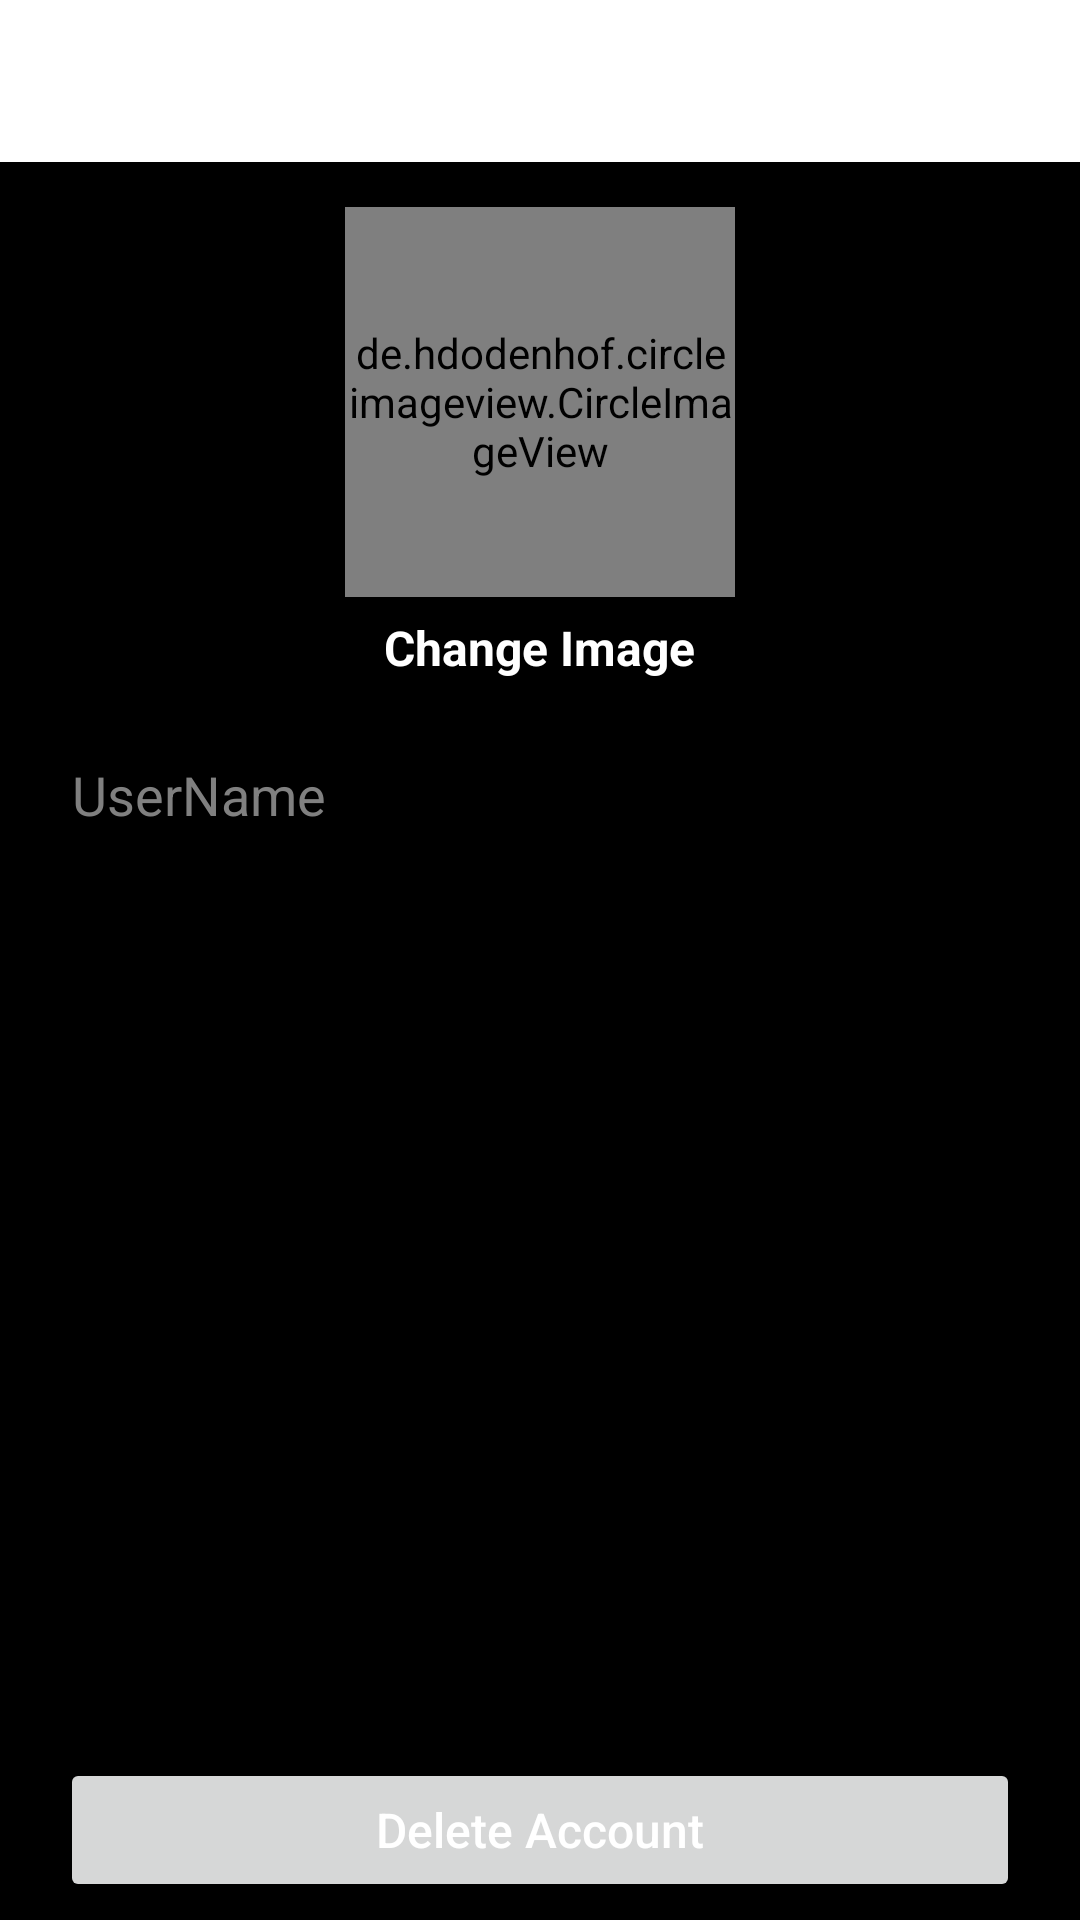

Layout XML and referenced resources for this Android screen:
<!-- AndroidManifest.xml: application theme Theme.Memester -->
<!-- res/layout/activity_account_settings.xml -->
<?xml version="1.0" encoding="utf-8"?>
<RelativeLayout
    xmlns:android="http://schemas.android.com/apk/res/android"
    xmlns:tools="http://schemas.android.com/tools"
    xmlns:app="http://schemas.android.com/apk/res-auto"
    android:layout_width="match_parent"
    android:layout_height="match_parent"
    tools:context=".AccountSettingsActivity">


    <com.google.android.material.appbar.AppBarLayout
        android:layout_width="match_parent"
        android:layout_height="wrap_content"
        android:id="@+id/app_bar_layout_profile"
        android:background="@android:color/white"
        >

        <androidx.appcompat.widget.Toolbar
            android:id="@+id/profile_toolbar"
            android:layout_width="match_parent"
            android:layout_height="50dp"
            android:layout_marginTop="4dp"
            android:layout_marginLeft="6dp"
            android:layout_marginRight="6dp"
            android:background="@android:color/white"
            >

            <RelativeLayout
                android:layout_width="match_parent"
                android:layout_height="wrap_content">

                <ImageView
                    android:id="@+id/close_profile_btn"
                    android:layout_width="20dp"
                    android:layout_height="30dp"
                    android:layout_alignParentStart="true"
                    android:src="@drawable/close"
                    />

                <ImageView
                    android:id="@+id/save_infor_profile_btn"
                    android:layout_width="30dp"
                    android:layout_height="30dp"
                    android:layout_marginRight="15dp"
                    android:layout_alignParentEnd="true"
                    android:src="@drawable/save_edited_info"
                    />

            </RelativeLayout>

        </androidx.appcompat.widget.Toolbar>

    </com.google.android.material.appbar.AppBarLayout>



    <de.hdodenhof.circleimageview.CircleImageView
        android:id="@+id/profile_image_view_profile_frag"
        android:layout_width="130dp"
        android:layout_height="130dp"
        android:layout_marginTop="15dp"
        android:layout_centerHorizontal="true"
        android:src="@drawable/profile"
        android:layout_below="@+id/app_bar_layout_profile"
        />


    <TextView
        android:id="@+id/change_image_text_btn"
        android:layout_width="wrap_content"
        android:layout_height="wrap_content"
        android:text="Change Image"
        android:layout_centerHorizontal="true"
        android:layout_marginTop="6dp"
        android:textStyle="bold"
        android:textSize="16dp"
        android:layout_below="@+id/profile_image_view_profile_frag"
        />

    <EditText
        android:id="@+id/username_profile_frag"
        android:layout_width="match_parent"
        android:layout_height="wrap_content"
        android:layout_below="@+id/change_image_text_btn"
        android:layout_marginLeft="20dp"
        android:layout_marginRight="20dp"
        android:layout_marginTop="16dp"
        android:inputType="text"
        android:hint="UserName"
        />

    <Button
        android:id="@+id/delete_account_btn"
        android:layout_width="match_parent"
        android:layout_height="wrap_content"
        android:layout_marginLeft="20dp"
        android:layout_marginRight="20dp"
        android:layout_marginBottom="6dp"
        android:text="Delete Account"
        android:textAllCaps="false"
        android:layout_alignParentBottom="true"
        android:textColor="@android:color/white"
        android:textSize="16dp"
        />

</RelativeLayout>
<!-- resources referenced by this layout -->
<resources>
  <!-- drawable profile: png bitmap (drawable-v24, 329251 bytes) -->
  <style name="Theme.Memester" parent="Theme.MaterialComponents.DayNight.NoActionBar">
          
          <item name="colorPrimary">@color/black</item>
          <item name="colorPrimaryVariant">@color/white</item>
          <item name="colorOnPrimary">@color/white</item>
          
          <item name="colorSecondary">@color/skyblue</item>
          <item name="colorSecondaryVariant">@color/skyblue</item>
          <item name="colorOnSecondary">@color/black</item>
          
          <item name="android:statusBarColor" tools:targetApi="l">@color/black</item>
          
          <item name="android:windowBackground">@color/black</item>
          <item name="android:textColorPrimary">@color/white</item>
          <item name="android:textColorHint">@color/grey</item>
          <item name="colorOnBackground">@color/white</item>
          <item name="colorPrimaryDark">@color/black</item>
          <item name="android:textColor">@color/white</item>
  
          <item name="android:textColorSecondary">@color/black</item>
          <item name="android:navigationBarColor">@color/darkGrey</item>
      </style>
  <color name="black">#FF000000</color>
  <color name="white">#FFFFFFFF</color>
  <color name="skyblue">#00bfff</color>
  <color name="grey">#808080</color>
  <color name="darkGrey">#222222</color>
</resources>
